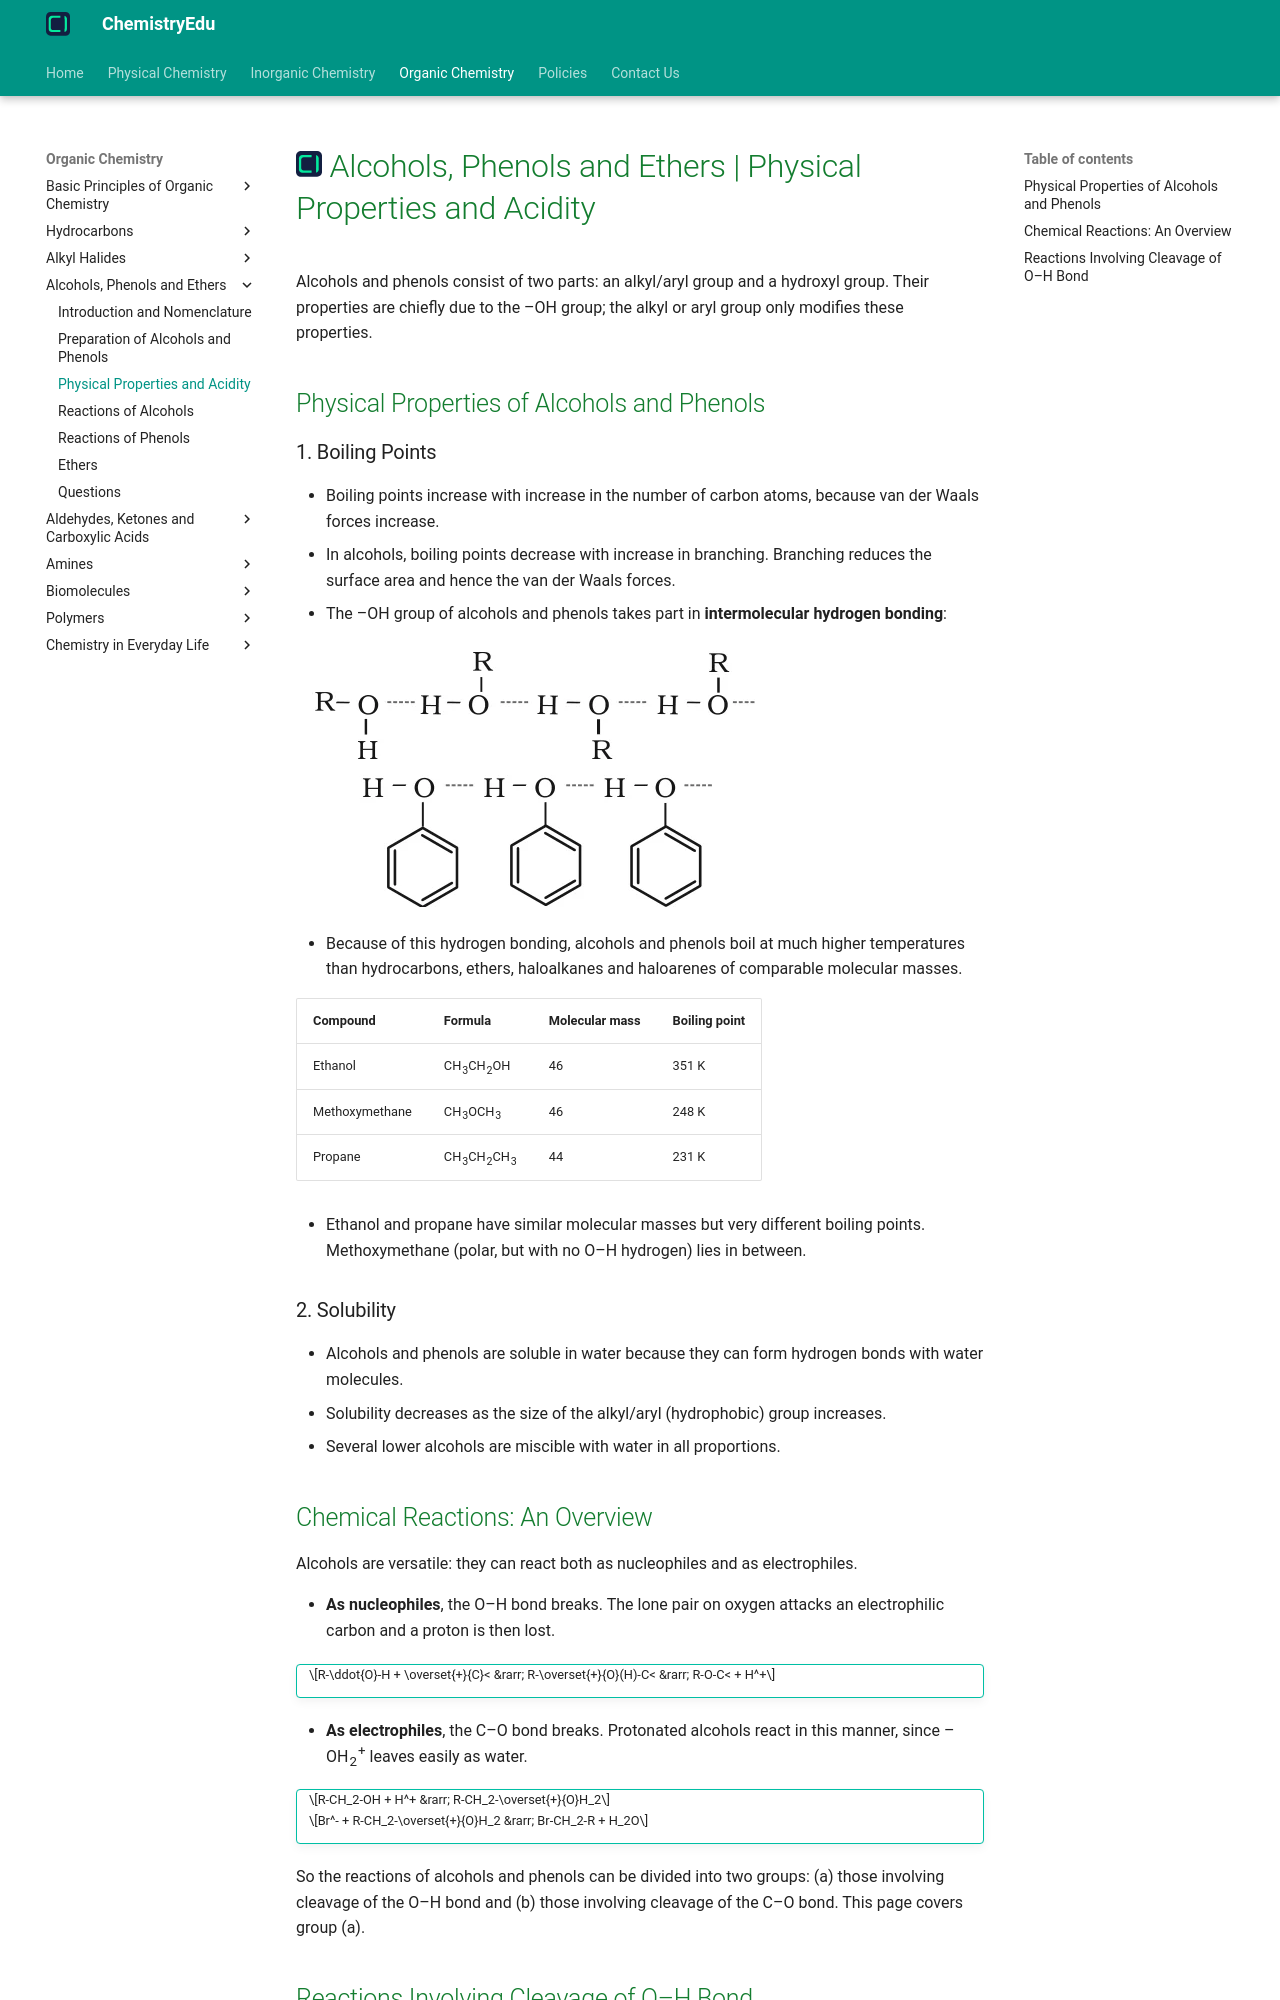

repository: KingChampion36/chemistryedu · page: organic-chemistry/alcohols-phenols-and-ethers/physical-properties-and-acidity/index.html · generator: mkdocs

---
title: Alcohols, Phenols and Ethers | Physical Properties and Acidity
description: The physical properties of alcohols and phenols are chiefly due to the hydroxyl group, which forms hydrogen bonds; the polar O-H bond also makes alcohols and phenols acidic in nature.
---

# [![ChemistryEdu Logo](../../images/favicon.svg){ align=left, width=3.8% }](../../index.md)  Alcohols, Phenols and Ethers | Physical Properties and Acidity

Alcohols and phenols consist of two parts: an alkyl/aryl group and a hydroxyl group. Their properties are chiefly due to the –OH group; the alkyl or aryl group only modifies these properties.

## Physical Properties of Alcohols and Phenols

### 1. Boiling Points

* Boiling points increase with increase in the number of carbon atoms, because van der Waals forces increase.
* In alcohols, boiling points decrease with increase in branching. Branching reduces the surface area and hence the van der Waals forces.
* The –OH group of alcohols and phenols takes part in **intermolecular hydrogen bonding**:

![Intermolecular hydrogen bonding in alcohols and phenols](images/hydrogen-bonding-in-alcohols-and-phenols.webp){loading=lazy}

* Because of this hydrogen bonding, alcohols and phenols boil at much higher temperatures than hydrocarbons, ethers, haloalkanes and haloarenes of comparable molecular masses.

Compound          | Formula                                       | Molecular mass | Boiling point
------------------|-----------------------------------------------|----------------|--------------
Ethanol           | CH<sub>3</sub>CH<sub>2</sub>OH                | 46             | 351 K
Methoxymethane    | CH<sub>3</sub>OCH<sub>3</sub>                 | 46             | 248 K
Propane           | CH<sub>3</sub>CH<sub>2</sub>CH<sub>3</sub>    | 44             | 231 K

* Ethanol and propane have similar molecular masses but very different boiling points. Methoxymethane (polar, but with no O–H hydrogen) lies in between.

### 2. Solubility

* Alcohols and phenols are soluble in water because they can form hydrogen bonds with water molecules.
* Solubility decreases as the size of the alkyl/aryl (hydrophobic) group increases.
* Several lower alcohols are miscible with water in all proportions.

## Chemical Reactions: An Overview

Alcohols are versatile: they can react both as nucleophiles and as electrophiles.

* **As nucleophiles**, the O–H bond breaks. The lone pair on oxygen attacks an electrophilic carbon and a proton is then lost.

!!! tip ""

    $$R-\ddot{O}-H + \overset{+}{C}< &rarr; R-\overset{+}{O}(H)-C< &rarr; R-O-C< + H^+$$

* **As electrophiles**, the C–O bond breaks. Protonated alcohols react in this manner, since –OH<sub>2</sub><sup>+</sup> leaves easily as water.

!!! tip ""

    $$R-CH_2-OH + H^+ &rarr; R-CH_2-\overset{+}{O}H_2$$

    $$Br^- + R-CH_2-\overset{+}{O}H_2 &rarr; Br-CH_2-R + H_2O$$

So the reactions of alcohols and phenols can be divided into two groups: (a) those involving cleavage of the O–H bond and (b) those involving cleavage of the C–O bond. This page covers group (a).

## Reactions Involving Cleavage of O–H Bond

### 1. Acidity of Alcohols and Phenols
